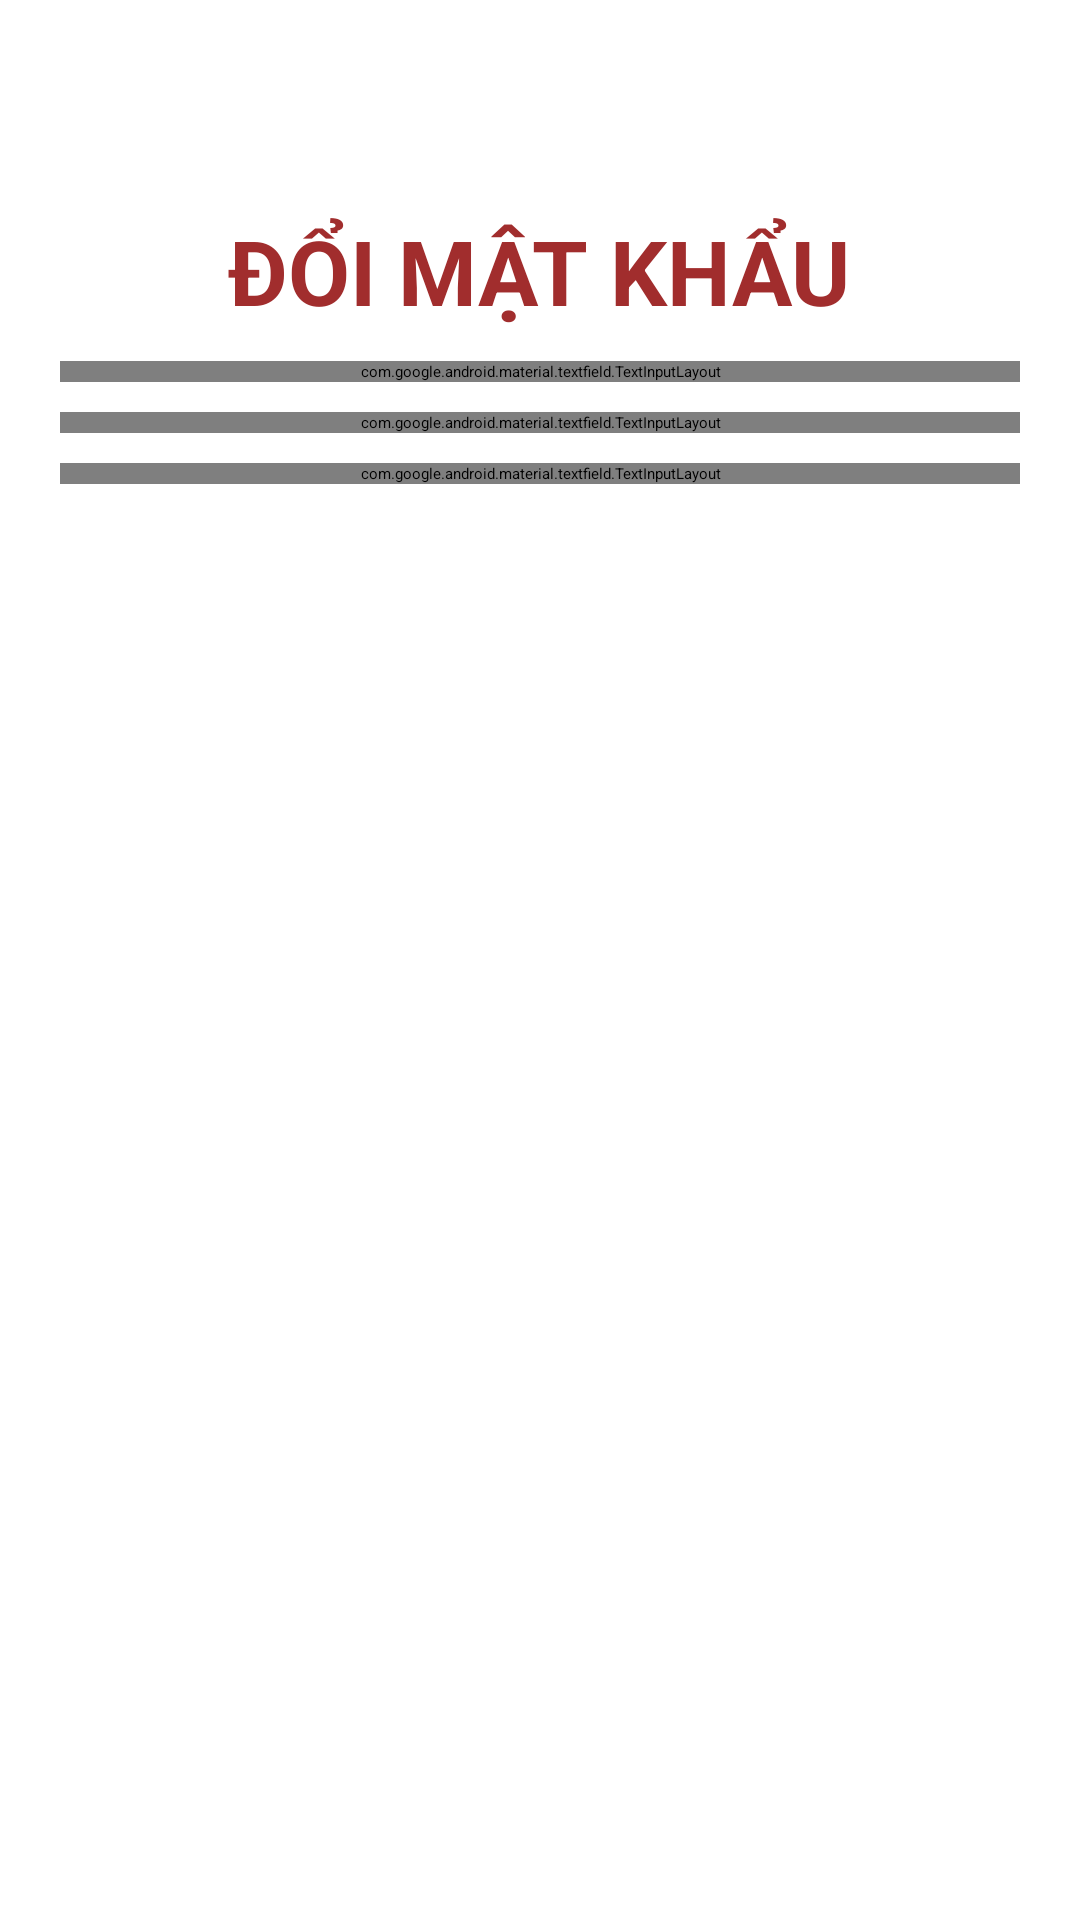

Layout XML and referenced resources for this Android screen:
<!-- AndroidManifest.xml: application theme Theme.AppDatDoUong_RefreshRush -->
<!-- res/layout/fragment_doi_mat_khau.xml -->
<?xml version="1.0" encoding="utf-8"?>
<LinearLayout xmlns:android="http://schemas.android.com/apk/res/android"
    xmlns:tools="http://schemas.android.com/tools"
    android:layout_width="match_parent"
    android:layout_height="match_parent"
    xmlns:app="http://schemas.android.com/apk/res-auto"
    android:orientation="vertical"
    tools:context=".Fragment.DoiMatKhau">
    <LinearLayout
        android:layout_width="match_parent"
        android:layout_height="wrap_content"
        android:orientation="vertical"
        android:padding="20dp">
        <TextView
            android:layout_width="wrap_content"
            android:layout_height="wrap_content"
            android:text="Đổi mật khẩu"
            android:textStyle="bold"
            android:textAllCaps="true"
            android:textColor="#A12D2D"
            android:layout_gravity="center"
            android:layout_marginTop="50dp"
            android:textSize="30dp"/>
        <com.google.android.material.textfield.TextInputLayout
            android:layout_marginTop="10dp"

            android:layout_width="match_parent"
            android:layout_height="wrap_content"

            app:startIconDrawable="@drawable/key"
            style="@style/Widget.MaterialComponents.TextInputLayout.OutlinedBox"
            app:passwordToggleEnabled="true"
            app:boxStrokeWidthFocused="2dp"
            >
            <com.google.android.material.textfield.TextInputEditText
                style="@style/Widget.Material3.TextInputLayout.OutlinedBox"
                android:layout_width="match_parent"
                android:layout_height="match_parent"
                android:inputType="textPassword"
                android:id="@+id/txtl_DMK_PassOld"
                android:hint="Mật khẩu cũ:"
                />
        </com.google.android.material.textfield.TextInputLayout>
        <com.google.android.material.textfield.TextInputLayout
            android:layout_marginTop="10dp"

            android:layout_width="match_parent"
            android:layout_height="wrap_content"

            app:startIconDrawable="@drawable/key"
            style="@style/Widget.MaterialComponents.TextInputLayout.OutlinedBox"
            app:passwordToggleEnabled="true"
            app:boxStrokeWidthFocused="2dp"
            >
            <com.google.android.material.textfield.TextInputEditText
                style="@style/Widget.Material3.TextInputLayout.OutlinedBox"
                android:layout_width="match_parent"
                android:layout_height="match_parent"
                android:id="@+id/txtl_DMK_PassChange"
                android:hint="Mật khẩu mới:"
                android:inputType="textPassword"
                />
        </com.google.android.material.textfield.TextInputLayout>
        <com.google.android.material.textfield.TextInputLayout
            android:layout_marginTop="10dp"

            android:layout_width="match_parent"
            android:layout_height="wrap_content"

            app:startIconDrawable="@drawable/key"
            style="@style/Widget.MaterialComponents.TextInputLayout.OutlinedBox"
            app:passwordToggleEnabled="true"
            app:boxStrokeWidthFocused="2dp"
            >
            <com.google.android.material.textfield.TextInputEditText
                style="@style/Widget.Material3.TextInputLayout.OutlinedBox"
                android:layout_width="match_parent"
                android:layout_height="match_parent"
                android:id="@+id/txtl_DMK_RePassChange"
                android:hint="Nhập lại mật khẩu:"
                android:inputType="textPassword"
                />
        </com.google.android.material.textfield.TextInputLayout>
    </LinearLayout>
    <LinearLayout
        android:layout_width="match_parent"
        android:layout_height="wrap_content"
        android:orientation="horizontal"
        android:padding="20dp">
        <Button
            android:layout_width="150dp"
            android:layout_height="wrap_content"
            android:text="Lưu Thay Đổi"
            android:textColor="@color/white"
            android:backgroundTint="#A12D2D"
            android:id="@+id/btnSaveUserChange"
            android:layout_marginLeft="25dp"/>
        <Button
            android:layout_width="150dp"
            android:layout_height="wrap_content"
            android:text="Hủy"
            android:textColor="@color/white"
            android:backgroundTint="#A12D2D"
            android:id="@+id/btnCancleUserChange"
            android:layout_marginLeft="15dp"/>
    </LinearLayout>
</LinearLayout>
<!-- resources referenced by this layout -->
<resources>

  <!-- not gathered from this repository: default colours our renderer supplied (Android Studio template values) -->
  <color name="white">#FFFFFFFF</color>
</resources>
